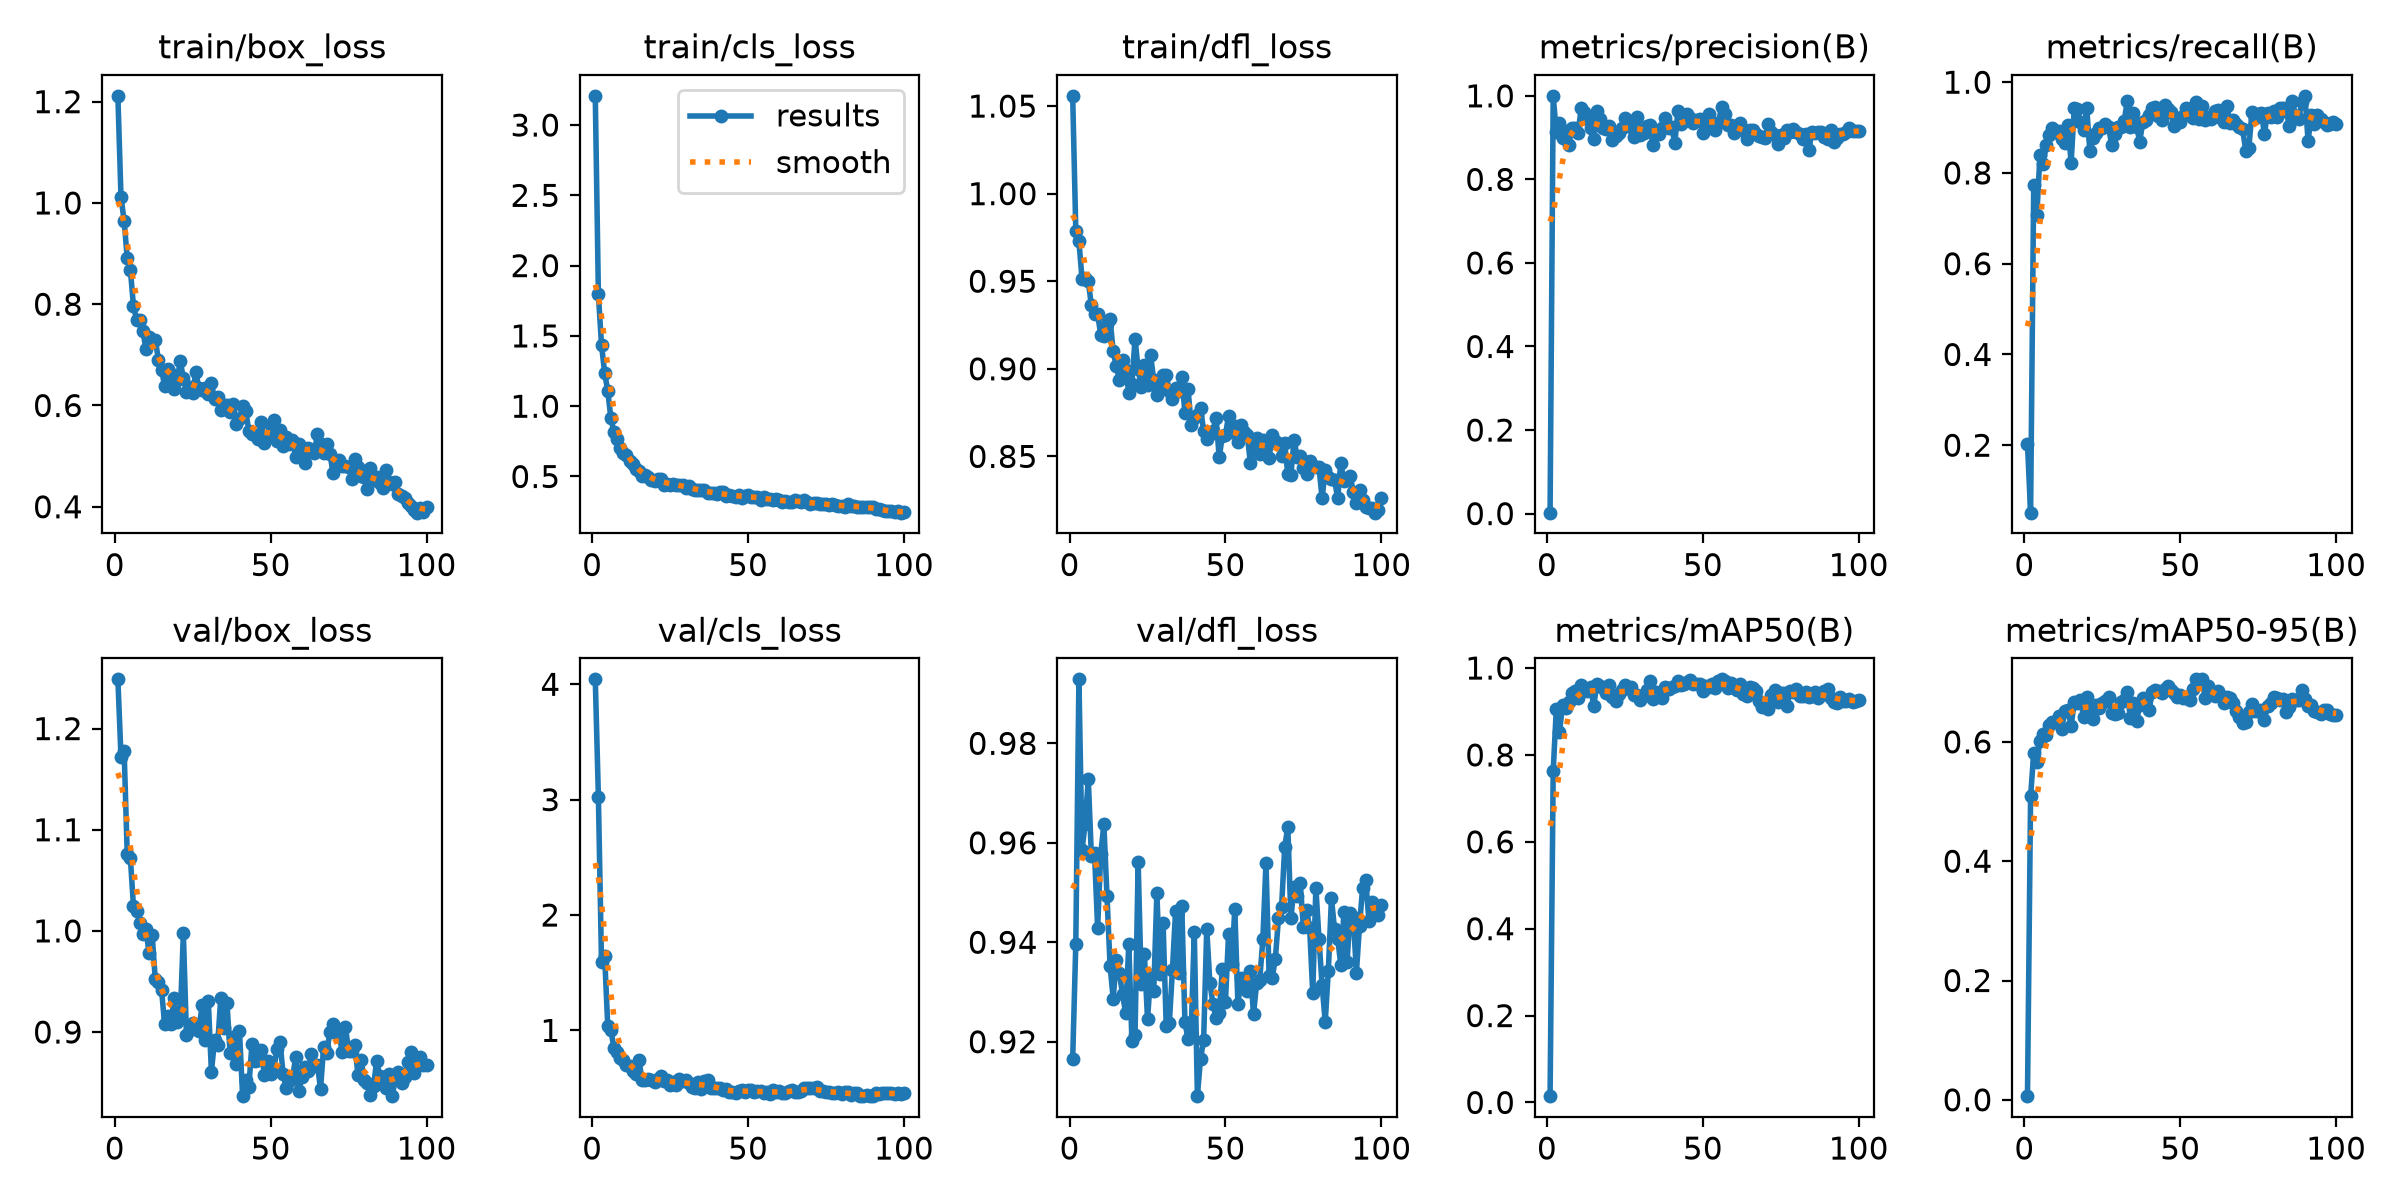

Values plotted in this chart, from the file beside it:
epoch, time, train/box_loss, train/cls_loss, train/dfl_loss, metrics/precision(B), metrics/recall(B), metrics/mAP50(B), metrics/mAP50-95(B), val/box_loss, val/cls_loss, val/dfl_loss, lr/pg0, lr/pg1, lr/pg2
1, 28.51, 1.212, 3.208, 1.056, 0.00224, 0.2034, 0.01452, 0.00614, 1.249, 4.043, 0.9165, 0.0004662, 0.0004662, 0.0004662
2, 35.33, 1.011, 1.795, 0.9789, 1, 0.05136, 0.7627, 0.5088, 1.172, 3.023, 0.9397, 0.0009332, 0.0009332, 0.0009332
3, 41.89, 0.9648, 1.435, 0.9729, 0.9131, 0.7742, 0.9059, 0.5811, 1.178, 1.592, 0.9929, 0.001391, 0.001391, 0.001391
4, 48.51, 0.8913, 1.239, 0.9512, 0.9355, 0.7068, 0.8517, 0.567, 1.076, 1.648, 0.9586, 0.001387, 0.001387, 0.001387
5, 55.04, 0.8683, 1.109, 0.9516, 0.899, 0.8389, 0.9137, 0.6017, 1.072, 1.038, 0.9638, 0.001372, 0.001372, 0.001372
6, 61.57, 0.7968, 0.9155, 0.95, 0.916, 0.819, 0.907, 0.6129, 1.024, 1.003, 0.9729, 0.001358, 0.001358, 0.001358
7, 67.99, 0.7693, 0.8141, 0.9362, 0.8825, 0.8608, 0.9222, 0.6123, 1.02, 0.8441, 0.9573, 0.001344, 0.001344, 0.001344
8, 74.57, 0.7685, 0.7652, 0.9315, 0.9231, 0.8831, 0.942, 0.6278, 1.008, 0.8113, 0.958, 0.00133, 0.00133, 0.00133
9, 81, 0.7481, 0.7032, 0.9312, 0.9226, 0.8981, 0.9462, 0.6326, 0.9974, 0.7582, 0.9429, 0.001316, 0.001316, 0.001316
10, 87.41, 0.7116, 0.6637, 0.9194, 0.9121, 0.8904, 0.9314, 0.6328, 1.002, 0.747, 0.9577, 0.001302, 0.001302, 0.001302
11, 93.85, 0.7346, 0.6531, 0.9186, 0.9716, 0.8921, 0.9615, 0.6435, 0.9779, 0.6991, 0.9637, 0.001288, 0.001288, 0.001288
12, 100.3, 0.7283, 0.6084, 0.9258, 0.9619, 0.8751, 0.9531, 0.6215, 0.9958, 0.6873, 0.9494, 0.001273, 0.001273, 0.001273
13, 106.8, 0.7297, 0.5864, 0.9284, 0.9451, 0.8662, 0.9481, 0.6521, 0.952, 0.6447, 0.9352, 0.001259, 0.001259, 0.001259
14, 113.2, 0.6907, 0.5545, 0.91, 0.9225, 0.9046, 0.9553, 0.6528, 0.9497, 0.6228, 0.9287, 0.001245, 0.001245, 0.001245
15, 119.7, 0.671, 0.5386, 0.9014, 0.8968, 0.8224, 0.9126, 0.6267, 0.9419, 0.7465, 0.9365, 0.001231, 0.001231, 0.001231
16, 126.1, 0.6387, 0.502, 0.8939, 0.9633, 0.9424, 0.9635, 0.6664, 0.9075, 0.567, 0.9337, 0.001217, 0.001217, 0.001217
17, 132.5, 0.6712, 0.5087, 0.9053, 0.9451, 0.9409, 0.9588, 0.6655, 0.9157, 0.573, 0.9295, 0.001203, 0.001203, 0.001203
18, 139.1, 0.6613, 0.4989, 0.8995, 0.9226, 0.9112, 0.9538, 0.6704, 0.9078, 0.5825, 0.9258, 0.001189, 0.001189, 0.001189
19, 145.5, 0.632, 0.4717, 0.8864, 0.9215, 0.8957, 0.9425, 0.6424, 0.9335, 0.5665, 0.9397, 0.001174, 0.001174, 0.001174
20, 151.5, 0.6496, 0.4683, 0.8914, 0.9276, 0.9427, 0.9617, 0.6752, 0.9094, 0.5551, 0.9202, 0.00116, 0.00116, 0.00116
21, 157.6, 0.6876, 0.482, 0.9172, 0.8937, 0.8494, 0.9323, 0.6599, 0.9142, 0.5814, 0.9213, 0.001146, 0.001146, 0.001146
22, 164.1, 0.6542, 0.4822, 0.8997, 0.9043, 0.8764, 0.9244, 0.6375, 0.9975, 0.6023, 0.956, 0.001132, 0.001132, 0.001132
23, 170.6, 0.6269, 0.4394, 0.8894, 0.9107, 0.8874, 0.9413, 0.6624, 0.8968, 0.5604, 0.9316, 0.001118, 0.001118, 0.001118
24, 176.9, 0.6361, 0.4456, 0.9024, 0.9233, 0.8985, 0.9488, 0.6574, 0.9024, 0.5701, 0.9377, 0.001104, 0.001104, 0.001104
25, 183.3, 0.6245, 0.4422, 0.8909, 0.9468, 0.8994, 0.9611, 0.6646, 0.9091, 0.5291, 0.9245, 0.001089, 0.001089, 0.001089
26, 189.8, 0.6659, 0.4493, 0.9078, 0.9335, 0.9084, 0.9538, 0.6681, 0.9062, 0.5496, 0.9334, 0.001075, 0.001075, 0.001075
27, 196.2, 0.6343, 0.442, 0.8934, 0.925, 0.902, 0.957, 0.6753, 0.9005, 0.5255, 0.9301, 0.001061, 0.001061, 0.001061
28, 202.6, 0.631, 0.4402, 0.8849, 0.9011, 0.8617, 0.9373, 0.6483, 0.927, 0.578, 0.9499, 0.001047, 0.001047, 0.001047
29, 209.1, 0.6337, 0.4378, 0.8898, 0.9482, 0.8862, 0.9373, 0.6462, 0.8919, 0.5572, 0.9337, 0.001033, 0.001033, 0.001033
30, 215.5, 0.6222, 0.4208, 0.8964, 0.9067, 0.9016, 0.9271, 0.6488, 0.9308, 0.5672, 0.9438, 0.001019, 0.001019, 0.001019
31, 221.9, 0.6445, 0.4291, 0.8962, 0.9121, 0.9003, 0.9354, 0.6664, 0.8607, 0.5449, 0.9232, 0.001005, 0.001005, 0.001005
32, 228.3, 0.6124, 0.4132, 0.8874, 0.9274, 0.9139, 0.9504, 0.6703, 0.8918, 0.5095, 0.9238, 0.0009904, 0.0009904, 0.0009904
33, 234.7, 0.6159, 0.4028, 0.8827, 0.9302, 0.9582, 0.9698, 0.6839, 0.8875, 0.5019, 0.9345, 0.0009763, 0.0009763, 0.0009763
34, 241.2, 0.5904, 0.4055, 0.8889, 0.8822, 0.9004, 0.9276, 0.6401, 0.9337, 0.5535, 0.9463, 0.0009621, 0.0009621, 0.0009621
35, 247.6, 0.6002, 0.4037, 0.8871, 0.9121, 0.9312, 0.9453, 0.6658, 0.9037, 0.4954, 0.9339, 0.000948, 0.000948, 0.000948
36, 254, 0.6011, 0.4017, 0.8955, 0.9094, 0.9022, 0.9413, 0.6351, 0.9283, 0.5601, 0.9472, 0.0009339, 0.0009339, 0.0009339
37, 260.5, 0.587, 0.3852, 0.8748, 0.9232, 0.8691, 0.9319, 0.6613, 0.8788, 0.5685, 0.924, 0.0009197, 0.0009197, 0.0009197
38, 267.1, 0.6038, 0.3825, 0.8886, 0.947, 0.9126, 0.9557, 0.6729, 0.8952, 0.5025, 0.9206, 0.0009056, 0.0009056, 0.0009056
39, 273.7, 0.5636, 0.3837, 0.868, 0.923, 0.9169, 0.9519, 0.6726, 0.868, 0.5024, 0.9217, 0.0008914, 0.0008914, 0.0008914
40, 280.3, 0.5728, 0.3771, 0.8721, 0.9254, 0.9269, 0.9561, 0.6532, 0.901, 0.5005, 0.9421, 0.0008773, 0.0008773, 0.0008773
41, 286.8, 0.5987, 0.3866, 0.8738, 0.8866, 0.944, 0.9579, 0.6841, 0.837, 0.5016, 0.9091, 0.0008631, 0.0008631, 0.0008631
42, 293.2, 0.5887, 0.3896, 0.8779, 0.9634, 0.9445, 0.9703, 0.6874, 0.8524, 0.4791, 0.9166, 0.000849, 0.000849, 0.000849
43, 299.7, 0.5505, 0.3643, 0.8644, 0.9322, 0.9262, 0.9609, 0.6845, 0.8457, 0.4896, 0.9203, 0.0008348, 0.0008348, 0.0008348
44, 306.2, 0.5435, 0.3698, 0.86, 0.9386, 0.9159, 0.9633, 0.6811, 0.8879, 0.4672, 0.9427, 0.0008207, 0.0008207, 0.0008207
45, 312.6, 0.541, 0.3578, 0.8627, 0.956, 0.9488, 0.9669, 0.6887, 0.8717, 0.462, 0.9318, 0.0008065, 0.0008065, 0.0008065
46, 319.1, 0.5339, 0.3557, 0.8647, 0.9481, 0.9412, 0.9735, 0.6931, 0.8725, 0.4605, 0.9275, 0.0007924, 0.0007924, 0.0007924
47, 325.7, 0.5672, 0.3693, 0.8719, 0.935, 0.9348, 0.9637, 0.6861, 0.8818, 0.4719, 0.9247, 0.0007782, 0.0007782, 0.0007782
48, 332.1, 0.5264, 0.3498, 0.8494, 0.9424, 0.9039, 0.9628, 0.6822, 0.857, 0.4805, 0.9257, 0.0007641, 0.0007641, 0.0007641
49, 338.5, 0.538, 0.3592, 0.8617, 0.9447, 0.9185, 0.9621, 0.6748, 0.8709, 0.4674, 0.9347, 0.0007499, 0.0007499, 0.0007499
50, 345, 0.5607, 0.3658, 0.8622, 0.9114, 0.9129, 0.9464, 0.679, 0.8589, 0.4822, 0.928, 0.0007358, 0.0007358, 0.0007358
51, 351.4, 0.571, 0.3552, 0.8733, 0.9406, 0.9248, 0.9578, 0.6728, 0.8622, 0.4796, 0.9417, 0.0007216, 0.0007216, 0.0007216
52, 357.8, 0.5297, 0.3569, 0.8639, 0.9568, 0.9426, 0.9574, 0.6732, 0.8828, 0.4683, 0.9355, 0.0007075, 0.0007075, 0.0007075
53, 364.3, 0.5524, 0.3521, 0.8676, 0.9229, 0.9408, 0.9624, 0.6705, 0.8906, 0.4772, 0.9467, 0.0006934, 0.0006934, 0.0006934
54, 370.8, 0.5208, 0.3359, 0.8584, 0.9183, 0.9207, 0.9541, 0.6883, 0.8582, 0.4756, 0.9275, 0.0006792, 0.0006792, 0.0006792
55, 377.3, 0.5373, 0.3509, 0.8677, 0.9351, 0.956, 0.9712, 0.7046, 0.8451, 0.4544, 0.9328, 0.0006651, 0.0006651, 0.0006651
56, 383.7, 0.5234, 0.3408, 0.8638, 0.9741, 0.9185, 0.974, 0.7003, 0.8515, 0.4663, 0.9314, 0.0006509, 0.0006509, 0.0006509
57, 390.2, 0.5324, 0.3424, 0.8624, 0.9564, 0.9469, 0.9698, 0.7048, 0.854, 0.4502, 0.9301, 0.0006368, 0.0006368, 0.0006368
58, 396.7, 0.499, 0.3305, 0.8461, 0.9298, 0.916, 0.9541, 0.6741, 0.8749, 0.4843, 0.9342, 0.0006226, 0.0006226, 0.0006226
59, 403, 0.5236, 0.3406, 0.8555, 0.9293, 0.9231, 0.9653, 0.6937, 0.8414, 0.4661, 0.9255, 0.0006085, 0.0006085, 0.0006085
60, 409.5, 0.5146, 0.3299, 0.8603, 0.9112, 0.9188, 0.9545, 0.6846, 0.8553, 0.4741, 0.9318, 0.0005943, 0.0005943, 0.0005943
... 40 more rows
